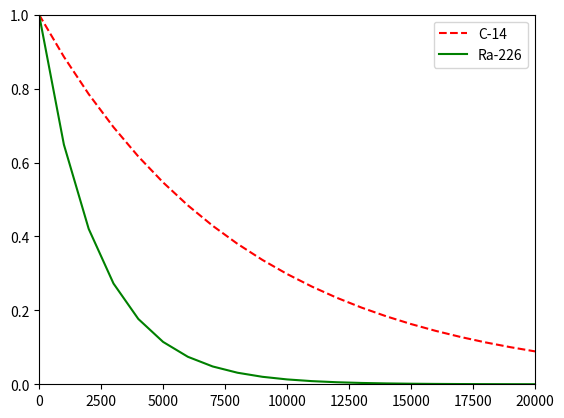

Here is the Python script that generated this plot:
#!/usr/bin/env python3
import numpy as np
import matplotlib.pyplot as plt

x = np.arange(0, 21000, 1000)
r = np.log(0.5)
t1 = 5730
t2 = 1600
y1 = np.exp((r / t1) * x)
y2 = np.exp((r / t2) * x)

plt.xlabel("")
plt.ylabel("")
plt.title("")
plt.xlim([0, 20000])
plt.ylim([0, 1])
plt.plot(x, y1, 'r--', x, y2, 'green')
plt.legend(['C-14', 'Ra-226'])
plt.show()
